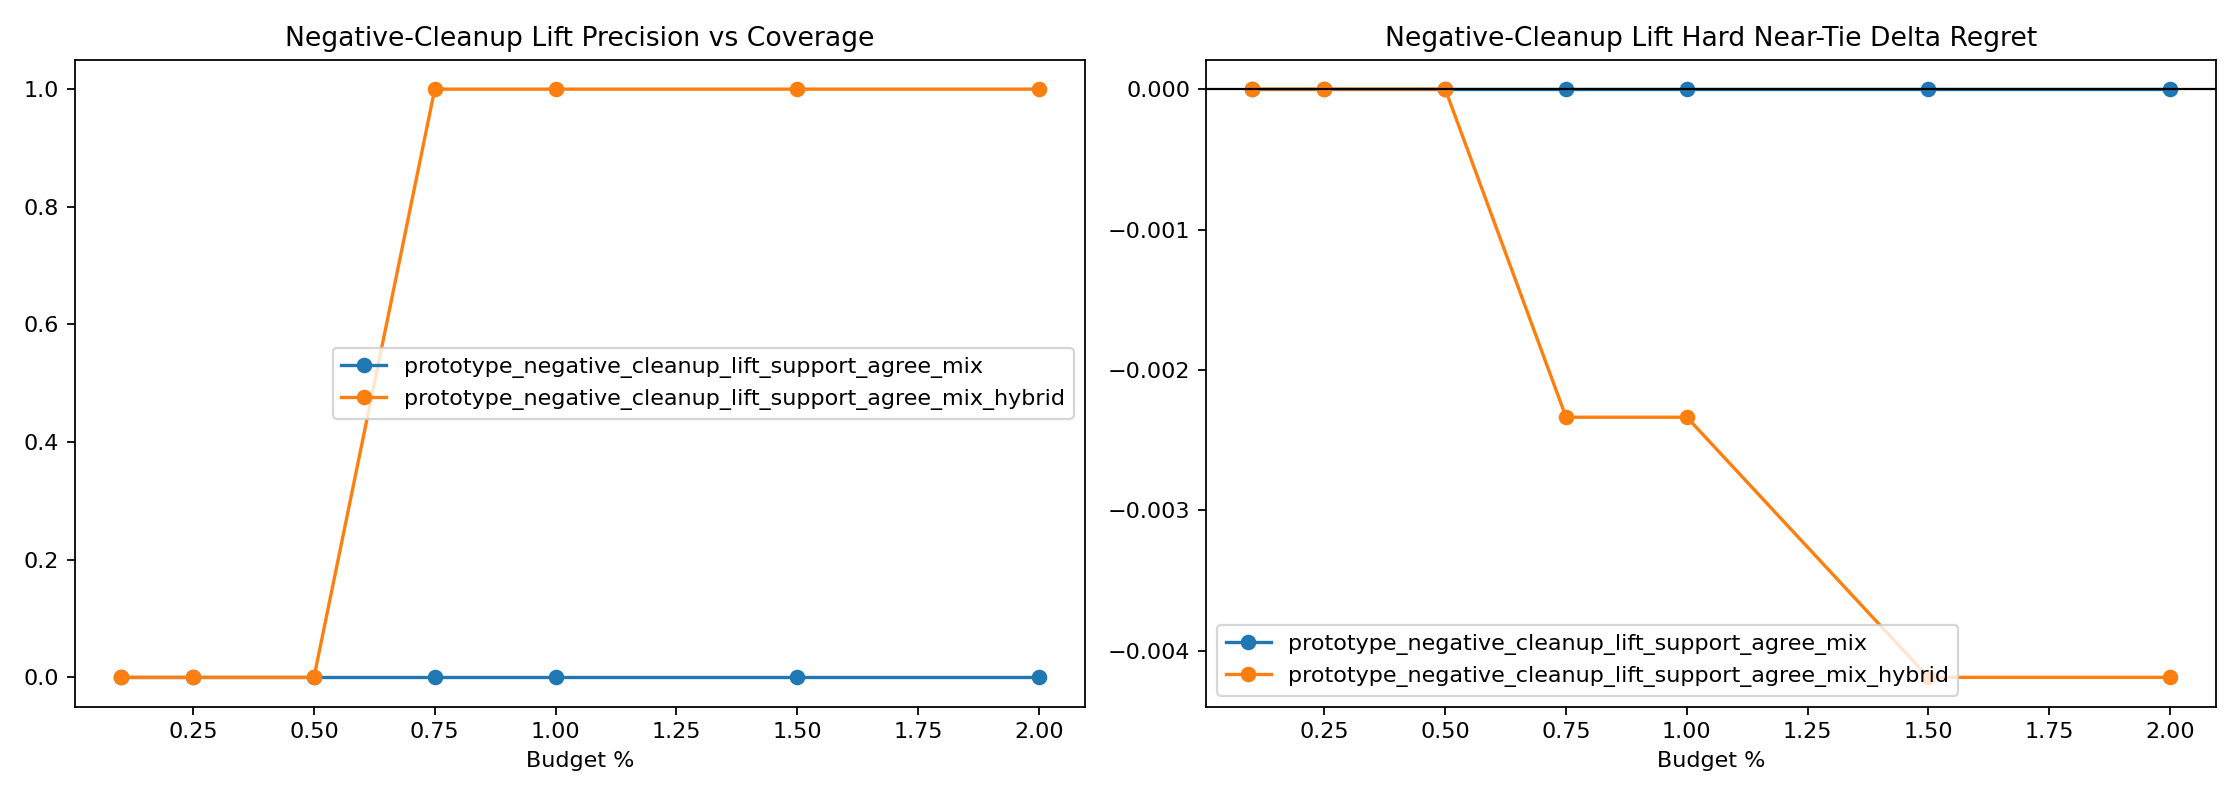

The file beside this chart, header and first rows:
variant, split, budget_pct, slice, decisions, coverage, defer_precision, false_positive_rate, harmful_selection_rate, correction_rate, new_error_rate, base_target_match, system_target_match, mean_delta_regret, mean_delta_miss
prototype_negative_cleanup_lift_support_…, heldout, 0.1, overall, 8683, 0.001037, 0.0, 1.0, 0.0, 0.0, 0.0, 0.9651, 0.9651, 0.0, 0.0
prototype_negative_cleanup_lift_support_…, heldout, 0.1, stable_positive_v2, 4, 0.0, 0.0, 0.0, 0.0, 0.0, 0.0, 0.0, 0.0, 0.0, 0.0
prototype_negative_cleanup_lift_support_…, heldout, 0.1, hard_near_tie, 1489, 0.001343, 0.0, 1.0, 0.0, 0.0, 0.0, 0.9053, 0.9053, 0.0, 0.0
prototype_negative_cleanup_lift_support_…, heldout, 0.1, high_headroom_near_tie, 70, 0.0, 0.0, 0.0, 0.0, 0.0, 0.0, 0.0, 0.0, 0.0, 0.0
prototype_negative_cleanup_lift_support_…, heldout, 0.1, baseline_error_near_tie, 144, 0.0, 0.0, 0.0, 0.0, 0.0, 0.0, 0.02083, 0.02083, 0.0, 0.0
prototype_negative_cleanup_lift_support_…, heldout, 0.1, large_gap_control, 1921, 0.0005206, 0.0, 1.0, 0.0, 0.0, 0.0, 0.9979, 0.9979, 0.0, 0.0
prototype_negative_cleanup_lift_support_…, heldout, 0.25, overall, 8683, 0.002534, 0.0, 1.0, 0.0, 0.0, 0.0, 0.9651, 0.9651, 0.0, 0.0
prototype_negative_cleanup_lift_support_…, heldout, 0.25, stable_positive_v2, 4, 0.0, 0.0, 0.0, 0.0, 0.0, 0.0, 0.0, 0.0, 0.0, 0.0
prototype_negative_cleanup_lift_support_…, heldout, 0.25, hard_near_tie, 1489, 0.004701, 0.0, 1.0, 0.0, 0.0, 0.0, 0.9053, 0.9053, 0.0, 0.0
prototype_negative_cleanup_lift_support_…, heldout, 0.25, high_headroom_near_tie, 70, 0.0, 0.0, 0.0, 0.0, 0.0, 0.0, 0.0, 0.0, 0.0, 0.0
prototype_negative_cleanup_lift_support_…, heldout, 0.25, baseline_error_near_tie, 144, 0.0, 0.0, 0.0, 0.0, 0.0, 0.0, 0.02083, 0.02083, 0.0, 0.0
prototype_negative_cleanup_lift_support_…, heldout, 0.25, large_gap_control, 1921, 0.0005206, 0.0, 1.0, 0.0, 0.0, 0.0, 0.9979, 0.9979, 0.0, 0.0
prototype_negative_cleanup_lift_support_…, heldout, 0.5, overall, 8683, 0.005067, 0.0, 1.0, 0.0, 0.0, 0.0, 0.9651, 0.9651, 0.0, 0.0
prototype_negative_cleanup_lift_support_…, heldout, 0.5, stable_positive_v2, 4, 0.0, 0.0, 0.0, 0.0, 0.0, 0.0, 0.0, 0.0, 0.0, 0.0
prototype_negative_cleanup_lift_support_…, heldout, 0.5, hard_near_tie, 1489, 0.006044, 0.0, 1.0, 0.0, 0.0, 0.0, 0.9053, 0.9053, 0.0, 0.0
prototype_negative_cleanup_lift_support_…, heldout, 0.5, high_headroom_near_tie, 70, 0.0, 0.0, 0.0, 0.0, 0.0, 0.0, 0.0, 0.0, 0.0, 0.0
prototype_negative_cleanup_lift_support_…, heldout, 0.5, baseline_error_near_tie, 144, 0.0, 0.0, 0.0, 0.0, 0.0, 0.0, 0.02083, 0.02083, 0.0, 0.0
prototype_negative_cleanup_lift_support_…, heldout, 0.5, large_gap_control, 1921, 0.001041, 0.0, 1.0, 0.0, 0.0, 0.0, 0.9979, 0.9979, 0.0, 0.0
prototype_negative_cleanup_lift_support_…, heldout, 0.75, overall, 8683, 0.007601, 0.0, 1.0, 0.0, 0.0, 0.0, 0.9651, 0.9651, 0.0, 0.0
prototype_negative_cleanup_lift_support_…, heldout, 0.75, stable_positive_v2, 4, 0.0, 0.0, 0.0, 0.0, 0.0, 0.0, 0.0, 0.0, 0.0, 0.0
prototype_negative_cleanup_lift_support_…, heldout, 0.75, hard_near_tie, 1489, 0.01007, 0.0, 1.0, 0.0, 0.0, 0.0, 0.9053, 0.9053, 0.0, 0.0
prototype_negative_cleanup_lift_support_…, heldout, 0.75, high_headroom_near_tie, 70, 0.01429, 0.0, 1.0, 0.0, 0.0, 0.0, 0.0, 0.0, 0.0, 0.0
prototype_negative_cleanup_lift_support_…, heldout, 0.75, baseline_error_near_tie, 144, 0.006944, 0.0, 1.0, 0.0, 0.0, 0.0, 0.02083, 0.02083, 0.0, 0.0
prototype_negative_cleanup_lift_support_…, heldout, 0.75, large_gap_control, 1921, 0.001041, 0.0, 1.0, 0.0, 0.0, 0.0, 0.9979, 0.9979, 0.0, 0.0
prototype_negative_cleanup_lift_support_…, heldout, 1.0, overall, 8683, 0.01002, 0.0, 1.0, 0.0, 0.0, 0.0, 0.9651, 0.9651, 0.0, 0.0
prototype_negative_cleanup_lift_support_…, heldout, 1.0, stable_positive_v2, 4, 0.0, 0.0, 0.0, 0.0, 0.0, 0.0, 0.0, 0.0, 0.0, 0.0
prototype_negative_cleanup_lift_support_…, heldout, 1.0, hard_near_tie, 1489, 0.01276, 0.0, 1.0, 0.0, 0.0, 0.0, 0.9053, 0.9053, 0.0, 0.0
prototype_negative_cleanup_lift_support_…, heldout, 1.0, high_headroom_near_tie, 70, 0.01429, 0.0, 1.0, 0.0, 0.0, 0.0, 0.0, 0.0, 0.0, 0.0
prototype_negative_cleanup_lift_support_…, heldout, 1.0, baseline_error_near_tie, 144, 0.006944, 0.0, 1.0, 0.0, 0.0, 0.0, 0.02083, 0.02083, 0.0, 0.0
prototype_negative_cleanup_lift_support_…, heldout, 1.0, large_gap_control, 1921, 0.001041, 0.0, 1.0, 0.0, 0.0, 0.0, 0.9979, 0.9979, 0.0, 0.0
prototype_negative_cleanup_lift_support_…, heldout, 1.5, overall, 8683, 0.01509, 0.0, 1.0, 0.0, 0.0, 0.0, 0.9651, 0.9651, 0.0, 0.0
prototype_negative_cleanup_lift_support_…, heldout, 1.5, stable_positive_v2, 4, 0.0, 0.0, 0.0, 0.0, 0.0, 0.0, 0.0, 0.0, 0.0, 0.0
prototype_negative_cleanup_lift_support_…, heldout, 1.5, hard_near_tie, 1489, 0.02216, 0.0, 1.0, 0.0, 0.0, 0.0, 0.9053, 0.9053, 0.0, 0.0
prototype_negative_cleanup_lift_support_…, heldout, 1.5, high_headroom_near_tie, 70, 0.01429, 0.0, 1.0, 0.0, 0.0, 0.0, 0.0, 0.0, 0.0, 0.0
prototype_negative_cleanup_lift_support_…, heldout, 1.5, baseline_error_near_tie, 144, 0.006944, 0.0, 1.0, 0.0, 0.0, 0.0, 0.02083, 0.02083, 0.0, 0.0
prototype_negative_cleanup_lift_support_…, heldout, 1.5, large_gap_control, 1921, 0.003123, 0.0, 1.0, 0.0, 0.0, 0.0, 0.9979, 0.9979, 0.0, 0.0
prototype_negative_cleanup_lift_support_…, heldout, 2.0, overall, 8683, 0.02004, 0.0, 1.0, 0.0, 0.0, 0.0, 0.9651, 0.9651, 0.0, 0.0
prototype_negative_cleanup_lift_support_…, heldout, 2.0, stable_positive_v2, 4, 0.0, 0.0, 0.0, 0.0, 0.0, 0.0, 0.0, 0.0, 0.0, 0.0
prototype_negative_cleanup_lift_support_…, heldout, 2.0, hard_near_tie, 1489, 0.02821, 0.0, 1.0, 0.0, 0.0, 0.0, 0.9053, 0.9053, 0.0, 0.0
prototype_negative_cleanup_lift_support_…, heldout, 2.0, high_headroom_near_tie, 70, 0.01429, 0.0, 1.0, 0.0, 0.0, 0.0, 0.0, 0.0, 0.0, 0.0
prototype_negative_cleanup_lift_support_…, heldout, 2.0, baseline_error_near_tie, 144, 0.006944, 0.0, 1.0, 0.0, 0.0, 0.0, 0.02083, 0.02083, 0.0, 0.0
prototype_negative_cleanup_lift_support_…, heldout, 2.0, large_gap_control, 1921, 0.006247, 0.0, 1.0, 0.0, 0.0, 0.0, 0.9979, 0.9979, 0.0, 0.0
prototype_negative_cleanup_lift_support_…, heldout, 0.1, overall, 8683, 0.001037, 0.0, 1.0, 0.0, 0.0, 0.0, 0.9651, 0.9656, -0.003696, 0.0
prototype_negative_cleanup_lift_support_…, heldout, 0.1, stable_positive_v2, 4, 0.0, 0.0, 0.0, 0.0, 0.0, 0.0, 0.0, 0.0, 0.0, 0.0
prototype_negative_cleanup_lift_support_…, heldout, 0.1, hard_near_tie, 1489, 0.0006716, 0.0, 1.0, 0.0, 0.0, 0.0, 0.9053, 0.9053, 0.0, 0.0
prototype_negative_cleanup_lift_support_…, heldout, 0.1, high_headroom_near_tie, 70, 0.01429, 0.0, 1.0, 0.0, 0.0, 0.0, 0.0, 0.0, 0.0, 0.0
prototype_negative_cleanup_lift_support_…, heldout, 0.1, baseline_error_near_tie, 144, 0.006944, 0.0, 1.0, 0.0, 0.0, 0.0, 0.02083, 0.02083, 0.0, 0.0
prototype_negative_cleanup_lift_support_…, heldout, 0.1, large_gap_control, 1921, 0.001041, 0.0, 1.0, 0.0, 0.0, 0.0, 0.9979, 0.999, -0.006545, 0.0
prototype_negative_cleanup_lift_support_…, heldout, 0.25, overall, 8683, 0.002534, 0.0, 1.0, 0.0, 0.0, 0.0, 0.9651, 0.9659, -0.00569, 0.0
prototype_negative_cleanup_lift_support_…, heldout, 0.25, stable_positive_v2, 4, 0.0, 0.0, 0.0, 0.0, 0.0, 0.0, 0.0, 0.0, 0.0, 0.0
prototype_negative_cleanup_lift_support_…, heldout, 0.25, hard_near_tie, 1489, 0.002015, 0.0, 1.0, 0.0, 0.0, 0.0, 0.9053, 0.9053, 0.0, 0.0
prototype_negative_cleanup_lift_support_…, heldout, 0.25, high_headroom_near_tie, 70, 0.04286, 0.0, 1.0, 0.0, 0.0, 0.0, 0.0, 0.0, 0.0, 0.0
prototype_negative_cleanup_lift_support_…, heldout, 0.25, baseline_error_near_tie, 144, 0.02083, 0.0, 1.0, 0.0, 0.0, 0.0, 0.02083, 0.02083, 0.0, 0.0
prototype_negative_cleanup_lift_support_…, heldout, 0.25, large_gap_control, 1921, 0.002603, 0.0, 1.0, 0.0, 0.0, 0.0, 0.9979, 0.999, -0.006545, 0.0
prototype_negative_cleanup_lift_support_…, heldout, 0.5, overall, 8683, 0.005067, 0.0, 1.0, 0.0, 0.0, 0.0, 0.9651, 0.966, -0.006086, 0.0
prototype_negative_cleanup_lift_support_…, heldout, 0.5, stable_positive_v2, 4, 0.0, 0.0, 0.0, 0.0, 0.0, 0.0, 0.0, 0.0, 0.0, 0.0
prototype_negative_cleanup_lift_support_…, heldout, 0.5, hard_near_tie, 1489, 0.002015, 0.0, 1.0, 0.0, 0.0, 0.0, 0.9053, 0.9053, 0.0, 0.0
prototype_negative_cleanup_lift_support_…, heldout, 0.5, high_headroom_near_tie, 70, 0.04286, 0.0, 1.0, 0.0, 0.0, 0.0, 0.0, 0.0, 0.0, 0.0
prototype_negative_cleanup_lift_support_…, heldout, 0.5, baseline_error_near_tie, 144, 0.02083, 0.0, 1.0, 0.0, 0.0, 0.0, 0.02083, 0.02083, 0.0, 0.0
prototype_negative_cleanup_lift_support_…, heldout, 0.5, large_gap_control, 1921, 0.004685, 0.0, 1.0, 0.0, 0.0, 0.0, 0.9979, 0.999, -0.006545, 0.0
... 24 more rows
